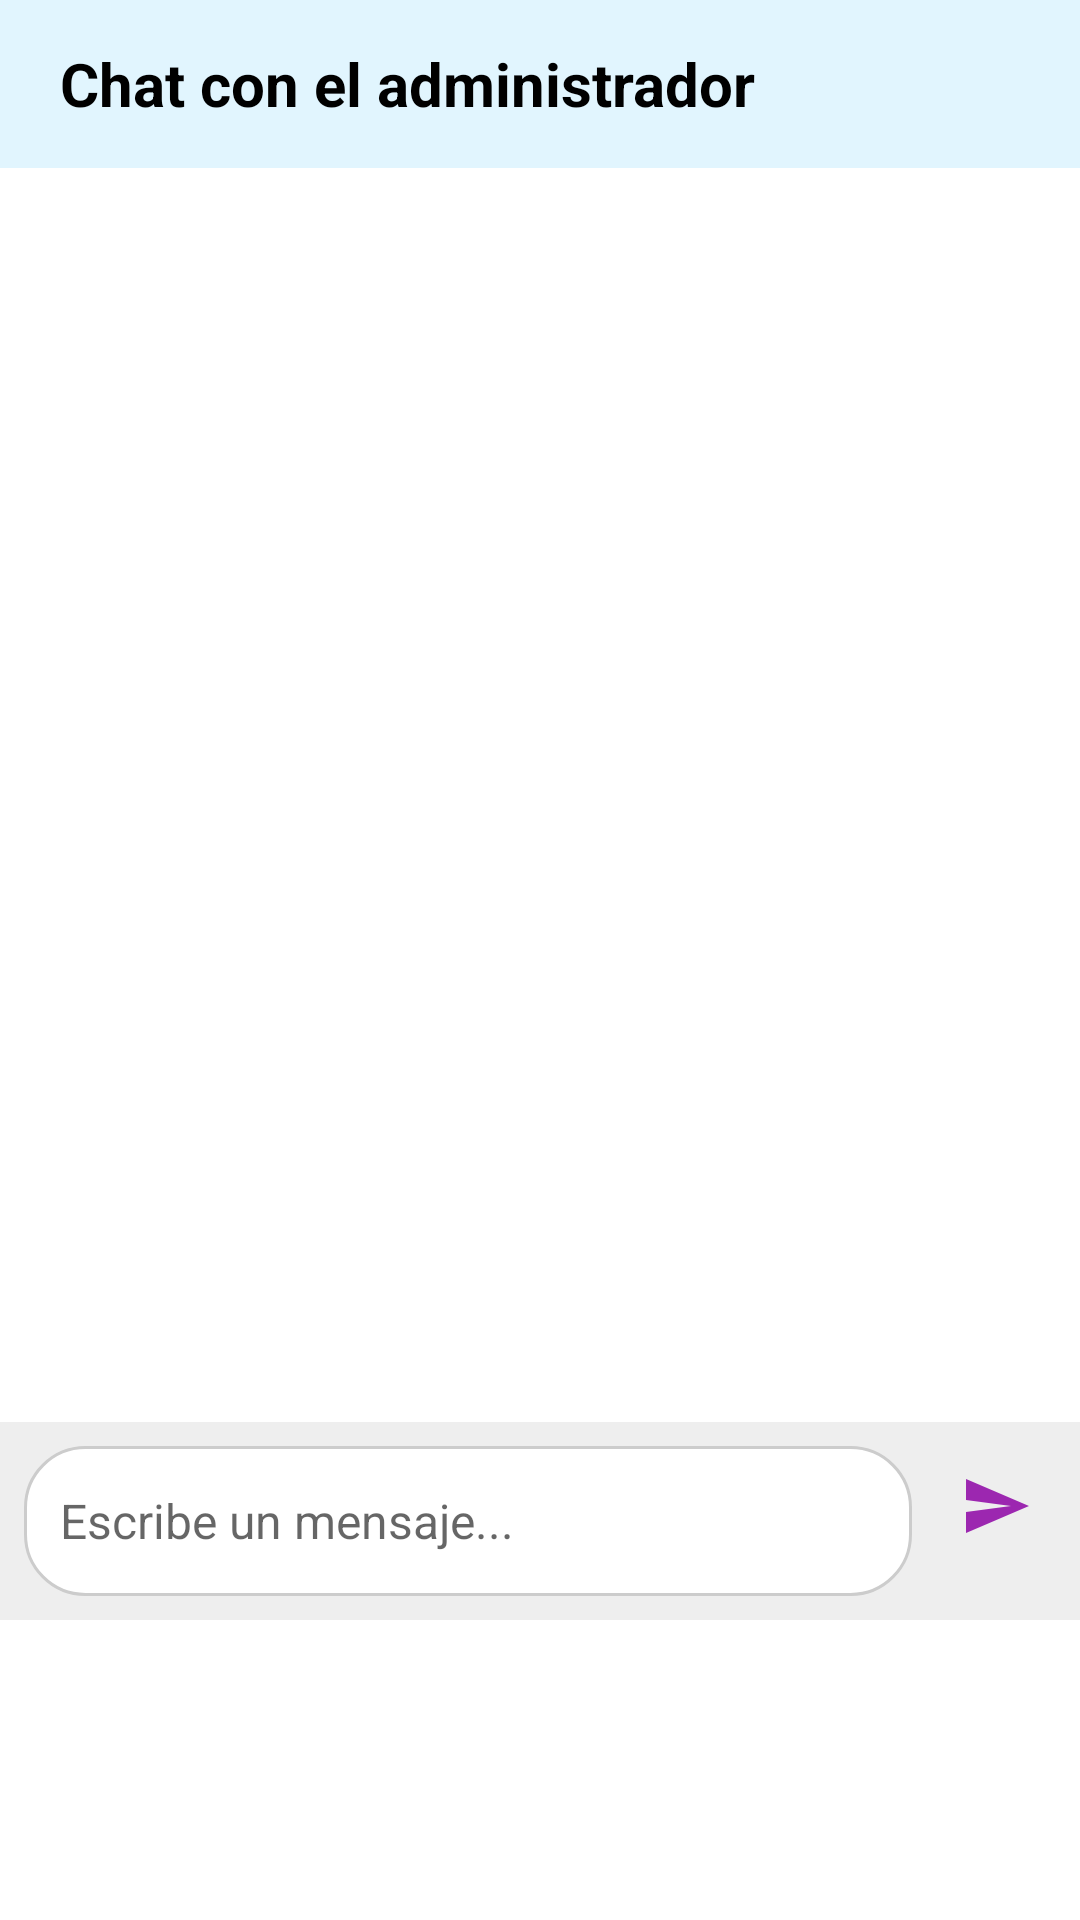

Write the Android layout XML for this screen, with the resource values it uses.
<!-- AndroidManifest.xml: application theme Theme.Javamysql_application_mobile_adoptme -->
<!-- res/layout/fragment_chat.xml -->
<?xml version="1.0" encoding="utf-8"?>
<androidx.constraintlayout.widget.ConstraintLayout
    xmlns:android="http://schemas.android.com/apk/res/android"
    xmlns:app="http://schemas.android.com/apk/res-auto"
    android:layout_width="match_parent"
    android:layout_height="match_parent"
    android:background="@color/white">

    
    <TextView
        android:id="@+id/tvHeaderChat"
        android:layout_width="0dp"
        android:layout_height="56dp"
        android:gravity="center_vertical"
        android:paddingStart="20dp"
        android:text="Chat con el administrador"
        android:textSize="20sp"
        android:textStyle="bold"
        android:textColor="@color/black"
        android:background="@color/light_blue_50"
        app:layout_constraintTop_toTopOf="parent"
        app:layout_constraintStart_toStartOf="parent"
        app:layout_constraintEnd_toEndOf="parent"/>

    <androidx.recyclerview.widget.RecyclerView
        android:id="@+id/recyclerChat"
        android:layout_width="0dp"
        android:layout_height="0dp"
        android:padding="50dp"
        app:layoutManager="androidx.recyclerview.widget.LinearLayoutManager"
        app:layout_constraintTop_toTopOf="parent"
        app:layout_constraintBottom_toTopOf="@+id/chatInputContainer"
        app:layout_constraintStart_toStartOf="parent"
        app:layout_constraintEnd_toEndOf="parent"
        android:layout_marginTop="20dp" />


    <LinearLayout
        android:id="@+id/chatInputContainer"
        android:layout_width="0dp"
        android:layout_height="wrap_content"
        android:padding="8dp"
        android:orientation="horizontal"
        android:background="#EEEEEE"
        app:layout_constraintBottom_toBottomOf="parent"
        app:layout_constraintStart_toStartOf="parent"
        app:layout_constraintEnd_toEndOf="parent"
        android:translationY="-100dp">

        <EditText
            android:id="@+id/edtMensaje"
            android:layout_width="0dp"
            android:layout_height="50dp"
            android:layout_weight="1"
            android:background="@drawable/bg_edittext"
            android:hint="Escribe un mensaje..."
            android:padding="12dp"
            android:textColor="@color/black"
            android:textSize="16sp"/>

        <ImageButton
            android:id="@+id/btnEnviar"
            android:layout_width="40dp"
            android:layout_height="40dp"
            android:background="@android:color/transparent"
            android:src="@drawable/ic_send"
            android:layout_marginStart="8dp"/>
    </LinearLayout>

</androidx.constraintlayout.widget.ConstraintLayout>
<!-- resources referenced by this layout -->
<resources>
  <color name="black">#000000</color>
  <color name="light_blue_50">#E1F5FE</color>
  <color name="white">#FFFFFF</color>
  <!-- drawable bg_edittext (drawable) -->
  <?xml version="1.0" encoding="utf-8"?>
  <shape xmlns:android="http://schemas.android.com/apk/res/android"
      android:shape="rectangle">
  
      <solid android:color="#FFFFFF"/>
  
      <corners android:radius="20dp"/>
  
      <padding
          android:left="12dp"
          android:top="8dp"
          android:right="12dp"
          android:bottom="8dp"/>
  
      <stroke
          android:width="1dp"
          android:color="#CCCCCC"/>
  </shape>
  <!-- drawable ic_send (drawable) -->
  <?xml version="1.0" encoding="utf-8"?>
  <vector xmlns:android="http://schemas.android.com/apk/res/android"
      android:width="24dp"
      android:height="24dp"
      android:viewportWidth="24"
      android:viewportHeight="24">
  
      <path
          android:fillColor="?attr/colorPrimary"
          android:pathData="M2.01,21L23,12 2.01,3 2,10l15,2 -15,2z"/>
  </vector>
  <style name="Theme.Javamysql_application_mobile_adoptme" parent="Theme.MaterialComponents.DayNight.NoActionBar">
  
  
  
          
  
          <item name="colorPrimary">@color/purple_500</item>
          <item name="colorPrimaryVariant">@color/purple_700</item>
          <item name="colorOnPrimary">@color/black</item>
  
  
          
          <item name="colorSecondary">@color/teal_200</item>
          <item name="colorSecondaryVariant">@color/teal_700</item>
          <item name="colorOnSecondary">@color/black</item>
  
  
  
  
  
  
          <item name="android:statusBarColor">?attr/colorPrimaryVariant</item>
          
  
  
  
          
  
  
          <item name="colorSurface">@color/beige</item>
  
          <item name="colorTittle">@color/black</item>
  
          <item name="colorSubtittle">@color/black_40</item>
  
          <item name="signup">@color/brown_400</item>
          <item name="reversesignup">@color/navy</item>
  
  
          <item name="grid_menu">@color/orangemenu</item>
  
      </style>
  <color name="purple_500">#9C27B0</color>
  <color name="purple_700">#7B1FA2</color>
  <color name="teal_200">#80CBC4</color>
  <color name="teal_700">#00796B</color>
  <color name="beige">#F5F5DC</color>
  <color name="black_40">#66000000</color>
  <color name="brown_400">#8D6E63</color>
  <color name="navy">#000080</color>
  <color name="orangemenu">#FF9800</color>
</resources>
